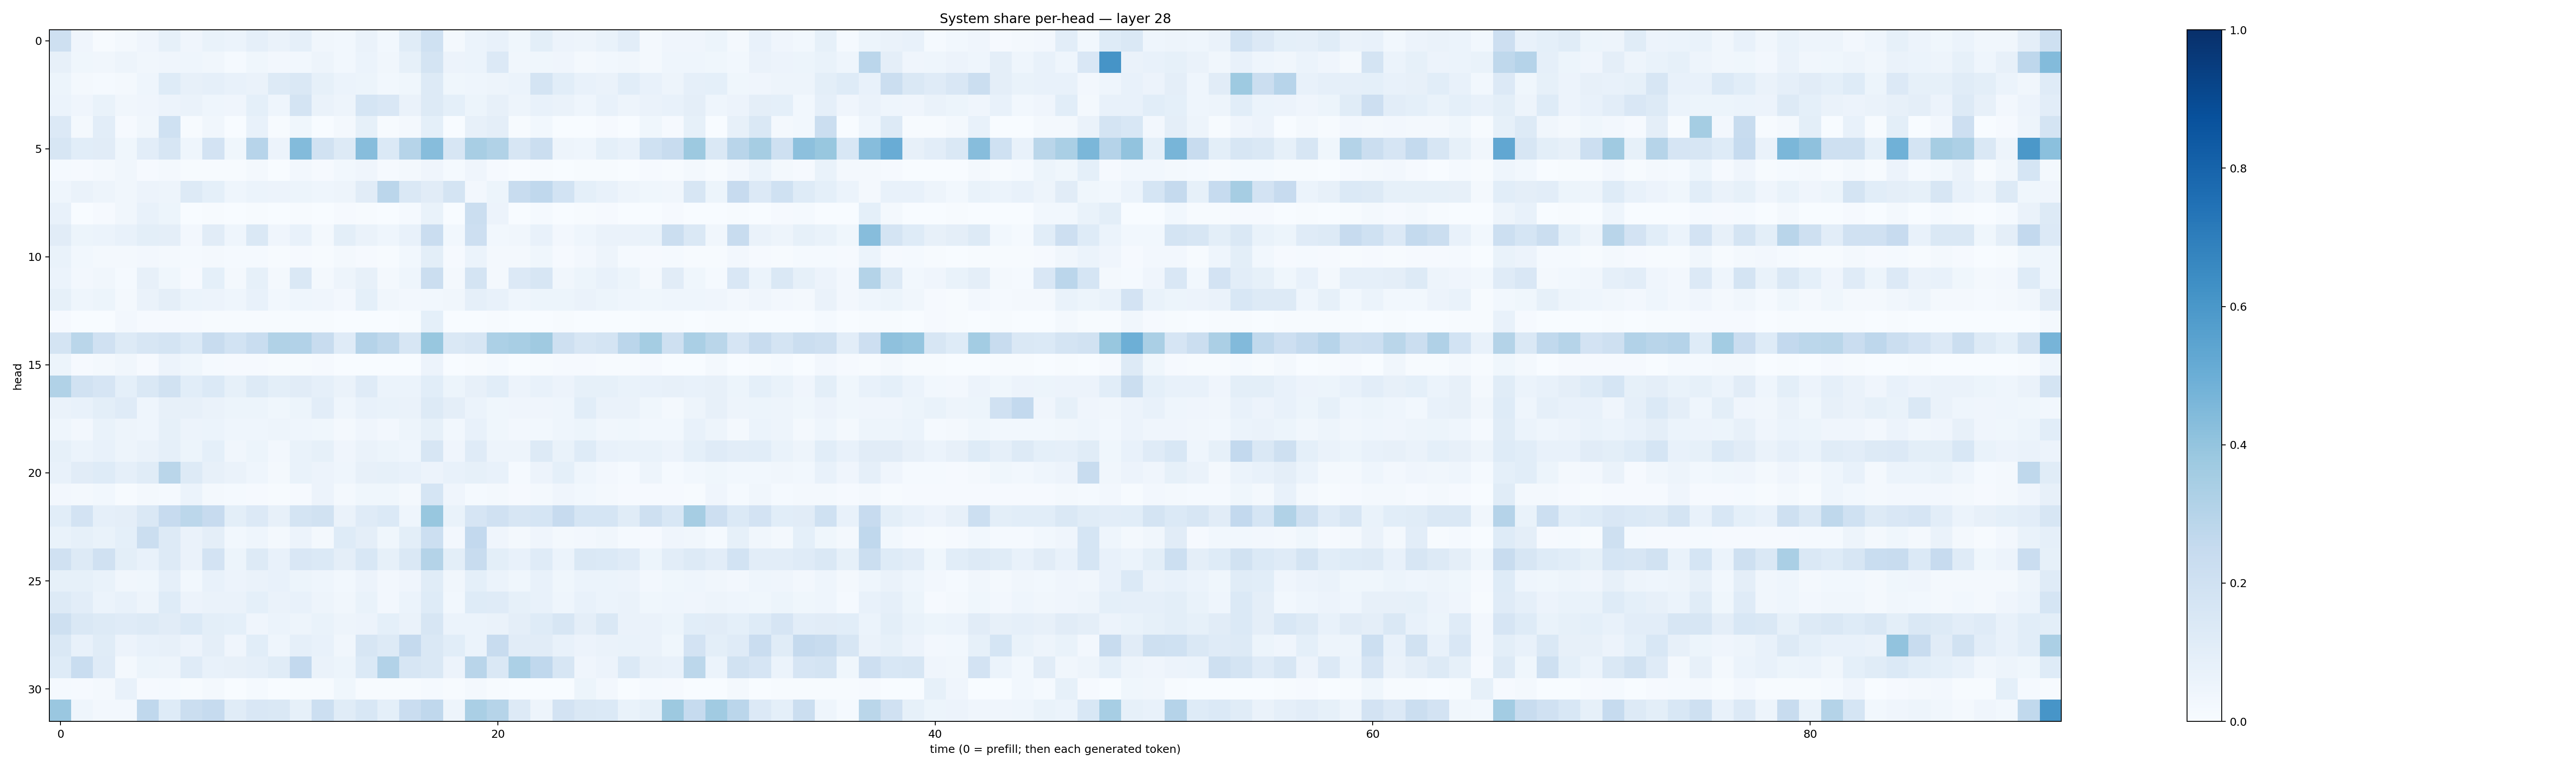

Values plotted in this chart, from the file beside it:
0.2099237, 0.04084508, 0.004237542, 0.020593083, 0.042076048, 0.08487926, 0.040011734, 0.06751167, 0.061666686, 0.08737024, 0.063875206, 0.08813746, 0.03229461, 0.0298732, 0.06297133, 0.029011168, 0.11517123, 0.19933736, 0.015719665, 0.060598828, 0.07351694, 0.03667354, 0.10047658, 0.057604413
0.08062, 0.03882, 0.03197, 0.05033, 0.03456, 0.04207, 0.04633, 0.03304, 0.01425, 0.03809, 0.02538, 0.03082, 0.04774, 0.02941, 0.05959, 0.03139, 0.08457, 0.1782, 0.0559, 0.0609, 0.1328, 0.03273, 0.03682, 0.04076
0.05214, 0.022, 0.01408, 0.02058, 0.04352, 0.1236, 0.08067, 0.08869, 0.07684, 0.0631, 0.1253, 0.1437, 0.08375, 0.05874, 0.05262, 0.03118, 0.03639, 0.1258, 0.03732, 0.0438, 0.04817, 0.05993, 0.1767, 0.1056
0.06159, 0.04138, 0.06857, 0.03399, 0.03927, 0.05731, 0.06634, 0.04562, 0.04023, 0.09037, 0.04396, 0.1752, 0.06486, 0.04979, 0.1682, 0.1522, 0.06331, 0.1268, 0.09099, 0.05387, 0.07884, 0.04729, 0.0733, 0.06526
0.1337, 0.01981, 0.1044, 0.009712, 0.03487, 0.1999, 0.003913, 0.03196, 0.003652, 0.07681, 0.007114, 0.03614, 0.00266, 0.02042, 0.08449, 0.006492, 0.01736, 0.09295, 0.002067, 0.08047, 0.0961, 0.004024, 0.02782, 0.002337
0.1603, 0.1067, 0.1129, 0.0377, 0.104, 0.1633, 0.04466, 0.1834, 0.03527, 0.2946, 0.05476, 0.4384, 0.1947, 0.1269, 0.4301, 0.1396, 0.2989, 0.4319, 0.161, 0.3401, 0.3128, 0.1596, 0.2239, 0.04868
0.01173, 0.008531, 0.02251, 0.03445, 0.00799, 0.02254, 0.005975, 0.004609, 0.00529, 0.02312, 0.002891, 0.02505, 0.009614, 0.02999, 0.03961, 0.008503, 0.01606, 0.04101, 0.0142, 0.04111, 0.009343, 0.00308, 0.005189, 0.001768
0.04675, 0.06459, 0.04914, 0.03341, 0.05486, 0.04854, 0.1313, 0.09258, 0.04445, 0.06122, 0.05627, 0.05412, 0.04447, 0.04774, 0.1111, 0.2849, 0.1423, 0.111, 0.1768, 0.02732, 0.0544, 0.236, 0.2677, 0.1842
0.07382, 0.002147, 0.008923, 0.035, 0.07048, 0.05144, 0.003009, 0.004538, 0.000794, 0.005459, 0.001809, 0.006345, 0.0021, 0.009175, 0.005042, 0.00245, 0.01393, 0.07003, 0.002836, 0.2241, 0.05649, 0.002567, 0.01186, 0.001946
0.1107, 0.05249, 0.05866, 0.07182, 0.09889, 0.09723, 0.02424, 0.1099, 0.0454, 0.1446, 0.04098, 0.07146, 0.02091, 0.09887, 0.06375, 0.04603, 0.07223, 0.2293, 0.02773, 0.213, 0.0295, 0.03489, 0.0711, 0.024
0.06699, 0.03024, 0.02221, 0.01663, 0.02423, 0.01661, 0.01475, 0.01589, 0.01248, 0.01433, 0.004123, 0.009101, 0.006219, 0.02058, 0.008604, 0.006451, 0.02813, 0.1001, 0.01134, 0.06127, 0.01774, 0.01614, 0.03844, 0.01087
0.06058, 0.02642, 0.03146, 0.01415, 0.07875, 0.03767, 0.009638, 0.09277, 0.01968, 0.08285, 0.01826, 0.1426, 0.01661, 0.048, 0.07864, 0.01866, 0.04325, 0.2234, 0.0182, 0.1727, 0.01661, 0.1366, 0.164, 0.03363
0.08369, 0.04576, 0.05173, 0.01759, 0.06284, 0.09384, 0.05961, 0.05667, 0.0445, 0.07097, 0.02765, 0.0451, 0.04288, 0.02546, 0.09322, 0.0342, 0.02648, 0.03019, 0.0317, 0.0897, 0.07787, 0.04505, 0.05433, 0.05088
0.011, 0.003316, 0.003811, 0.02663, 0.008774, 0.008704, 0.01081, 0.007528, 0.006011, 0.004467, 0.006779, 0.00403, 0.004109, 0.003442, 0.003852, 0.00245, 0.006232, 0.09184, 0.002418, 0.003745, 0.004356, 0.002506, 0.002115, 0.003934
0.174, 0.2858, 0.1981, 0.1306, 0.1636, 0.179, 0.1403, 0.2367, 0.1855, 0.2342, 0.3151, 0.3107, 0.2344, 0.1197, 0.3023, 0.2712, 0.1637, 0.387, 0.1429, 0.1604, 0.3285, 0.3434, 0.3688, 0.2083
0.05231, 0.008107, 0.01995, 0.03312, 0.01104, 0.05767, 0.03616, 0.01181, 0.008554, 0.008156, 0.006037, 0.006112, 0.01119, 0.001651, 0.002574, 0.002797, 0.002538, 0.05587, 0.00224, 0.005395, 0.01502, 0.003124, 0.004501, 0.01128
0.3154, 0.1888, 0.1674, 0.09183, 0.1442, 0.1909, 0.1065, 0.1402, 0.08213, 0.1281, 0.1015, 0.1114, 0.08813, 0.0625, 0.1193, 0.06073, 0.06216, 0.1089, 0.05187, 0.0792, 0.1073, 0.05521, 0.07421, 0.05547
0.06376, 0.07773, 0.1011, 0.1209, 0.04623, 0.07903, 0.08011, 0.06526, 0.05146, 0.05152, 0.03648, 0.05393, 0.1045, 0.0465, 0.07655, 0.06709, 0.06328, 0.1255, 0.09573, 0.06145, 0.03767, 0.04028, 0.0394, 0.04393
0.04513, 0.02583, 0.06716, 0.04996, 0.0436, 0.08422, 0.05469, 0.06062, 0.04674, 0.04644, 0.0475, 0.04653, 0.03791, 0.02166, 0.03966, 0.02422, 0.04892, 0.08438, 0.02997, 0.07585, 0.03748, 0.02581, 0.02896, 0.04684
0.08366, 0.06032, 0.07787, 0.04763, 0.06544, 0.08637, 0.05355, 0.09312, 0.0346, 0.05417, 0.0264, 0.06803, 0.08223, 0.04248, 0.06339, 0.0534, 0.04298, 0.158, 0.04151, 0.1173, 0.04774, 0.04722, 0.127, 0.0671
0.07222, 0.1111, 0.1234, 0.08807, 0.1161, 0.2888, 0.1307, 0.07832, 0.06257, 0.0468, 0.01628, 0.06814, 0.05798, 0.04318, 0.07914, 0.08365, 0.07057, 0.05851, 0.07079, 0.0831, 0.07042, 0.0156, 0.055, 0.09223
0.02438, 0.02219, 0.03065, 0.007474, 0.01646, 0.01437, 0.05902, 0.02157, 0.01409, 0.01087, 0.0052, 0.008118, 0.05672, 0.01707, 0.03849, 0.03623, 0.02296, 0.1699, 0.04127, 0.01188, 0.01584, 0.008288, 0.01664, 0.04129
0.109, 0.181, 0.0893, 0.09568, 0.1481, 0.2437, 0.278, 0.2433, 0.09966, 0.1357, 0.08096, 0.1779, 0.1903, 0.0643, 0.1207, 0.1374, 0.04342, 0.3874, 0.06958, 0.1647, 0.1976, 0.1639, 0.1715, 0.243
0.07004, 0.08462, 0.06974, 0.09293, 0.2245, 0.1267, 0.06458, 0.09453, 0.02738, 0.04425, 0.01739, 0.05649, 0.01851, 0.1224, 0.09572, 0.03575, 0.1005, 0.2183, 0.0236, 0.2578, 0.04264, 0.02247, 0.04272, 0.01933
0.1989, 0.131, 0.1985, 0.09804, 0.07211, 0.1306, 0.06529, 0.1805, 0.05403, 0.1257, 0.07792, 0.149, 0.1372, 0.09517, 0.1558, 0.0827, 0.1427, 0.3063, 0.1013, 0.2384, 0.0983, 0.07193, 0.1188, 0.06125
0.08558, 0.0825, 0.06908, 0.03194, 0.03602, 0.08841, 0.02828, 0.07273, 0.05672, 0.06521, 0.0711, 0.05264, 0.0432, 0.02815, 0.05687, 0.02402, 0.04252, 0.1159, 0.03297, 0.09375, 0.06001, 0.03715, 0.0739, 0.03886
0.1325, 0.1018, 0.06064, 0.07699, 0.04959, 0.1221, 0.05702, 0.06492, 0.06342, 0.09229, 0.06515, 0.07732, 0.04907, 0.0346, 0.06996, 0.02408, 0.05961, 0.123, 0.02766, 0.1246, 0.1201, 0.0826, 0.07086, 0.04563
0.2062, 0.1413, 0.1279, 0.1188, 0.1299, 0.1106, 0.1405, 0.1, 0.09067, 0.04185, 0.06227, 0.04842, 0.06788, 0.04777, 0.05685, 0.09326, 0.06589, 0.1587, 0.06111, 0.06119, 0.06345, 0.09456, 0.1223, 0.1591
0.1422, 0.07743, 0.1155, 0.05479, 0.07215, 0.08151, 0.0575, 0.09654, 0.04028, 0.1083, 0.04421, 0.08686, 0.07433, 0.03316, 0.1638, 0.1288, 0.2515, 0.1475, 0.1087, 0.05899, 0.2399, 0.1125, 0.111, 0.0712
0.1237, 0.2328, 0.1187, 0.01801, 0.05257, 0.04899, 0.1183, 0.07709, 0.08083, 0.08792, 0.1149, 0.258, 0.06421, 0.05182, 0.1375, 0.309, 0.1602, 0.1408, 0.05543, 0.2899, 0.1447, 0.3301, 0.2683, 0.1613
0.01377, 0.0117, 0.01668, 0.07236, 0.009112, 0.01181, 0.006614, 0.01593, 0.001404, 0.01393, 0.001747, 0.006305, 0.006338, 0.03623, 0.004903, 0.005067, 0.007167, 0.01285, 0.004417, 0.01837, 0.004561, 0.002008, 0.002263, 0.002803
0.3854, 0.04304, 0.02369, 0.02701, 0.2681, 0.1229, 0.2238, 0.2484, 0.114, 0.1487, 0.1433, 0.08293, 0.2149, 0.1133, 0.154, 0.09155, 0.2297, 0.2681, 0.0486, 0.3385, 0.3001, 0.1312, 0.04696, 0.1832
